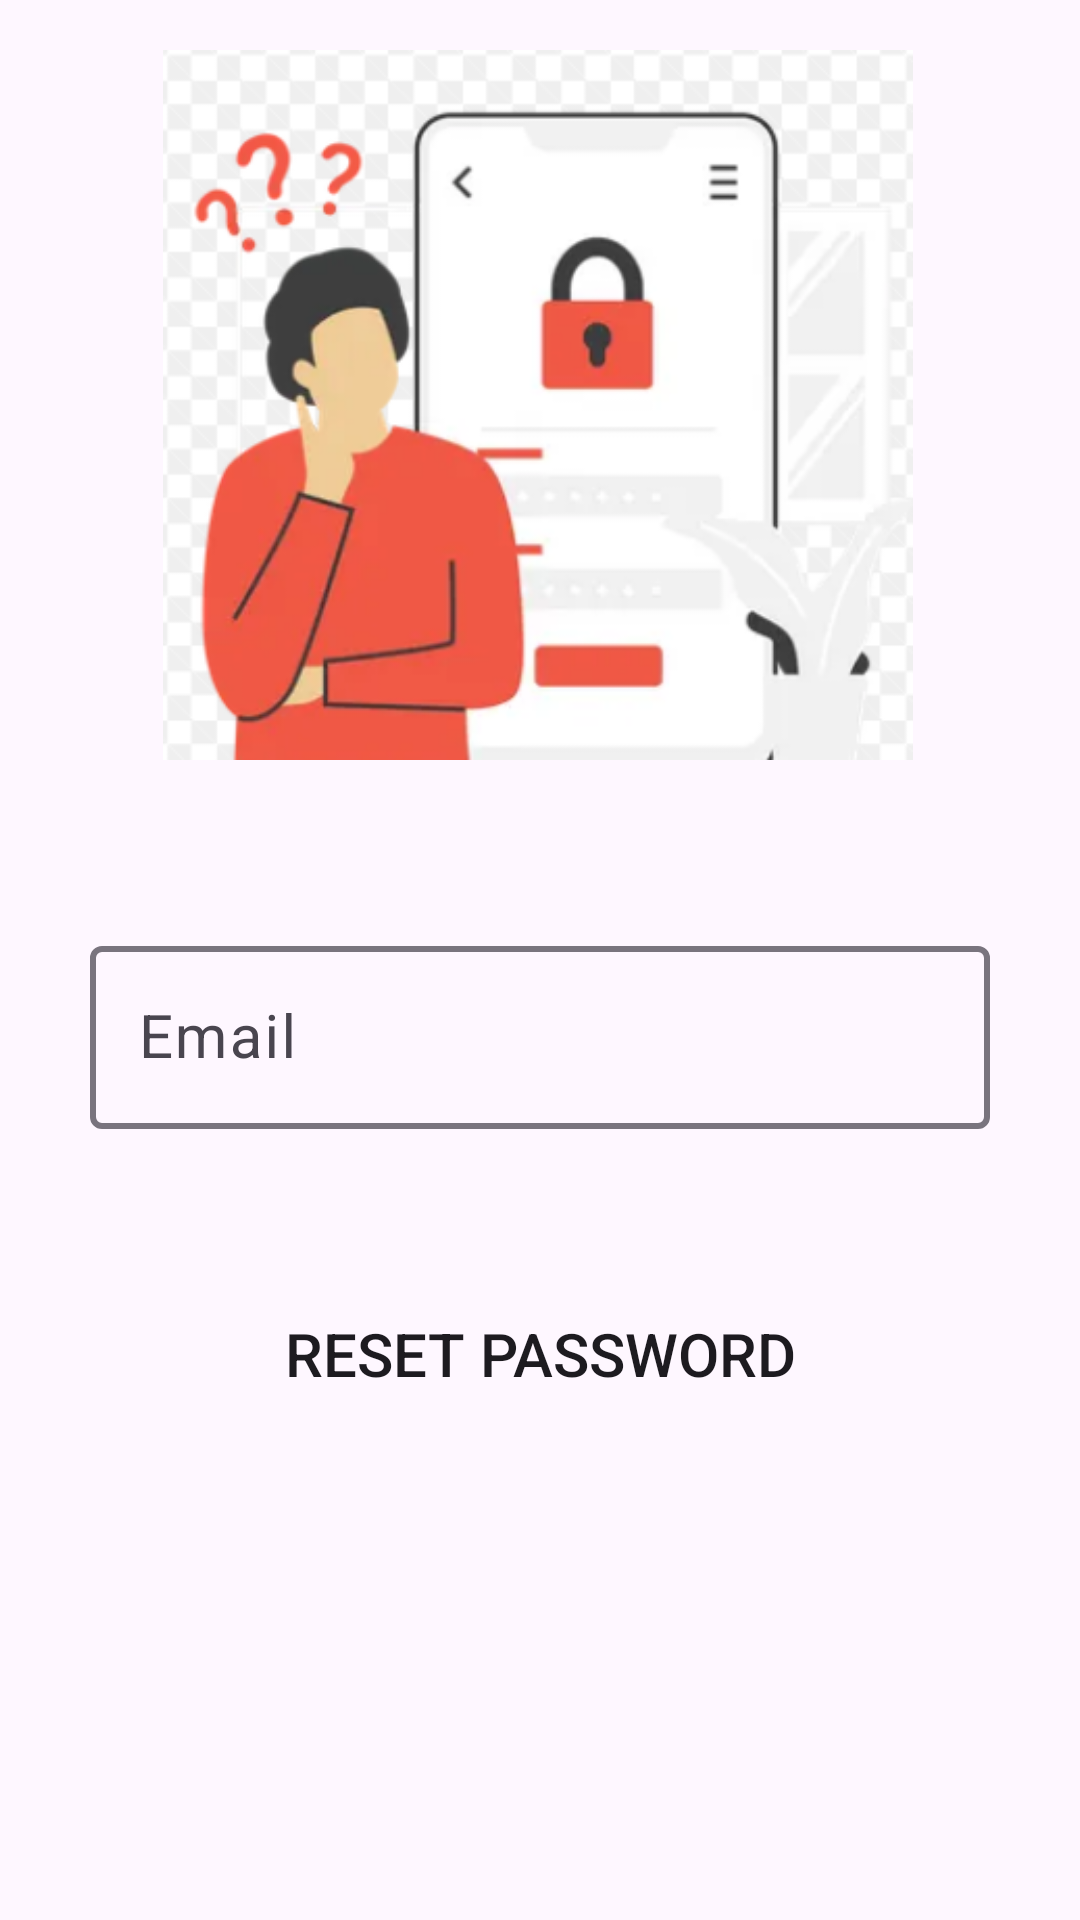

Android layout source for this screen:
<!-- AndroidManifest.xml: application theme Theme.QuizMock1 -->
<!-- res/layout/fragment_forgot.xml -->
<?xml version="1.0" encoding="utf-8"?>
<androidx.constraintlayout.widget.ConstraintLayout xmlns:android="http://schemas.android.com/apk/res/android"
    xmlns:app="http://schemas.android.com/apk/res-auto"
    xmlns:tools="http://schemas.android.com/tools"
    android:layout_width="match_parent"
    android:layout_height="match_parent">

    <ImageView
        android:id="@+id/imageView4"
        android:layout_width="250dp"
        android:layout_height="250dp"
        android:layout_marginTop="10dp"
        app:layout_constraintEnd_toEndOf="parent"
        app:layout_constraintHorizontal_bias="0.495"
        app:layout_constraintStart_toStartOf="parent"
        app:layout_constraintTop_toTopOf="parent"
        app:srcCompat="@drawable/ic_forgot_passqord" />

    <androidx.appcompat.widget.AppCompatButton
        android:id="@+id/bt_fgot_password"
        android:layout_width="200dp"
        android:layout_height="70dp"
        android:layout_marginTop="40dp"
        android:background="@color/orange"
        android:text="Reset Password"
        android:textSize="20sp"
        app:layout_constraintEnd_toEndOf="parent"
        app:layout_constraintStart_toStartOf="parent"
        app:layout_constraintTop_toBottomOf="@+id/textInputLayout" />

    <com.google.android.material.textfield.TextInputLayout
        android:id="@+id/textInputLayout"
        android:layout_width="300dp"
        android:layout_height="wrap_content"
        android:layout_marginTop="50dp"
        app:boxStrokeErrorColor="@color/black"
        app:boxStrokeWidth="2dp"
        app:layout_constraintEnd_toEndOf="parent"
        app:layout_constraintStart_toStartOf="parent"
        app:layout_constraintTop_toBottomOf="@+id/imageView4"
        app:startIconDrawable="@drawable/ic_imail">

        <com.google.android.material.textfield.TextInputEditText
            android:id="@+id/edt_input_fgotpass"
            android:layout_width="match_parent"
            android:layout_height="wrap_content"
            android:hint="Email"
            android:inputType="textEmailAddress"
            android:textColor="@color/black"
            android:textSize="20sp" />
    </com.google.android.material.textfield.TextInputLayout>

</androidx.constraintlayout.widget.ConstraintLayout>
<!-- resources referenced by this layout -->
<resources>
  <!-- drawable ic_forgot_passqord: png bitmap (drawable, 75307 bytes) -->
  <style name="Theme.QuizMock1" parent="Base.Theme.QuizMock1" />
  <style name="Base.Theme.QuizMock1" parent="Theme.Material3.DayNight.NoActionBar">
          
          
      </style>
  <!-- not gathered from this repository: default colours our renderer supplied (Android Studio template values) -->
  <color name="black">#FF000000</color>
</resources>
